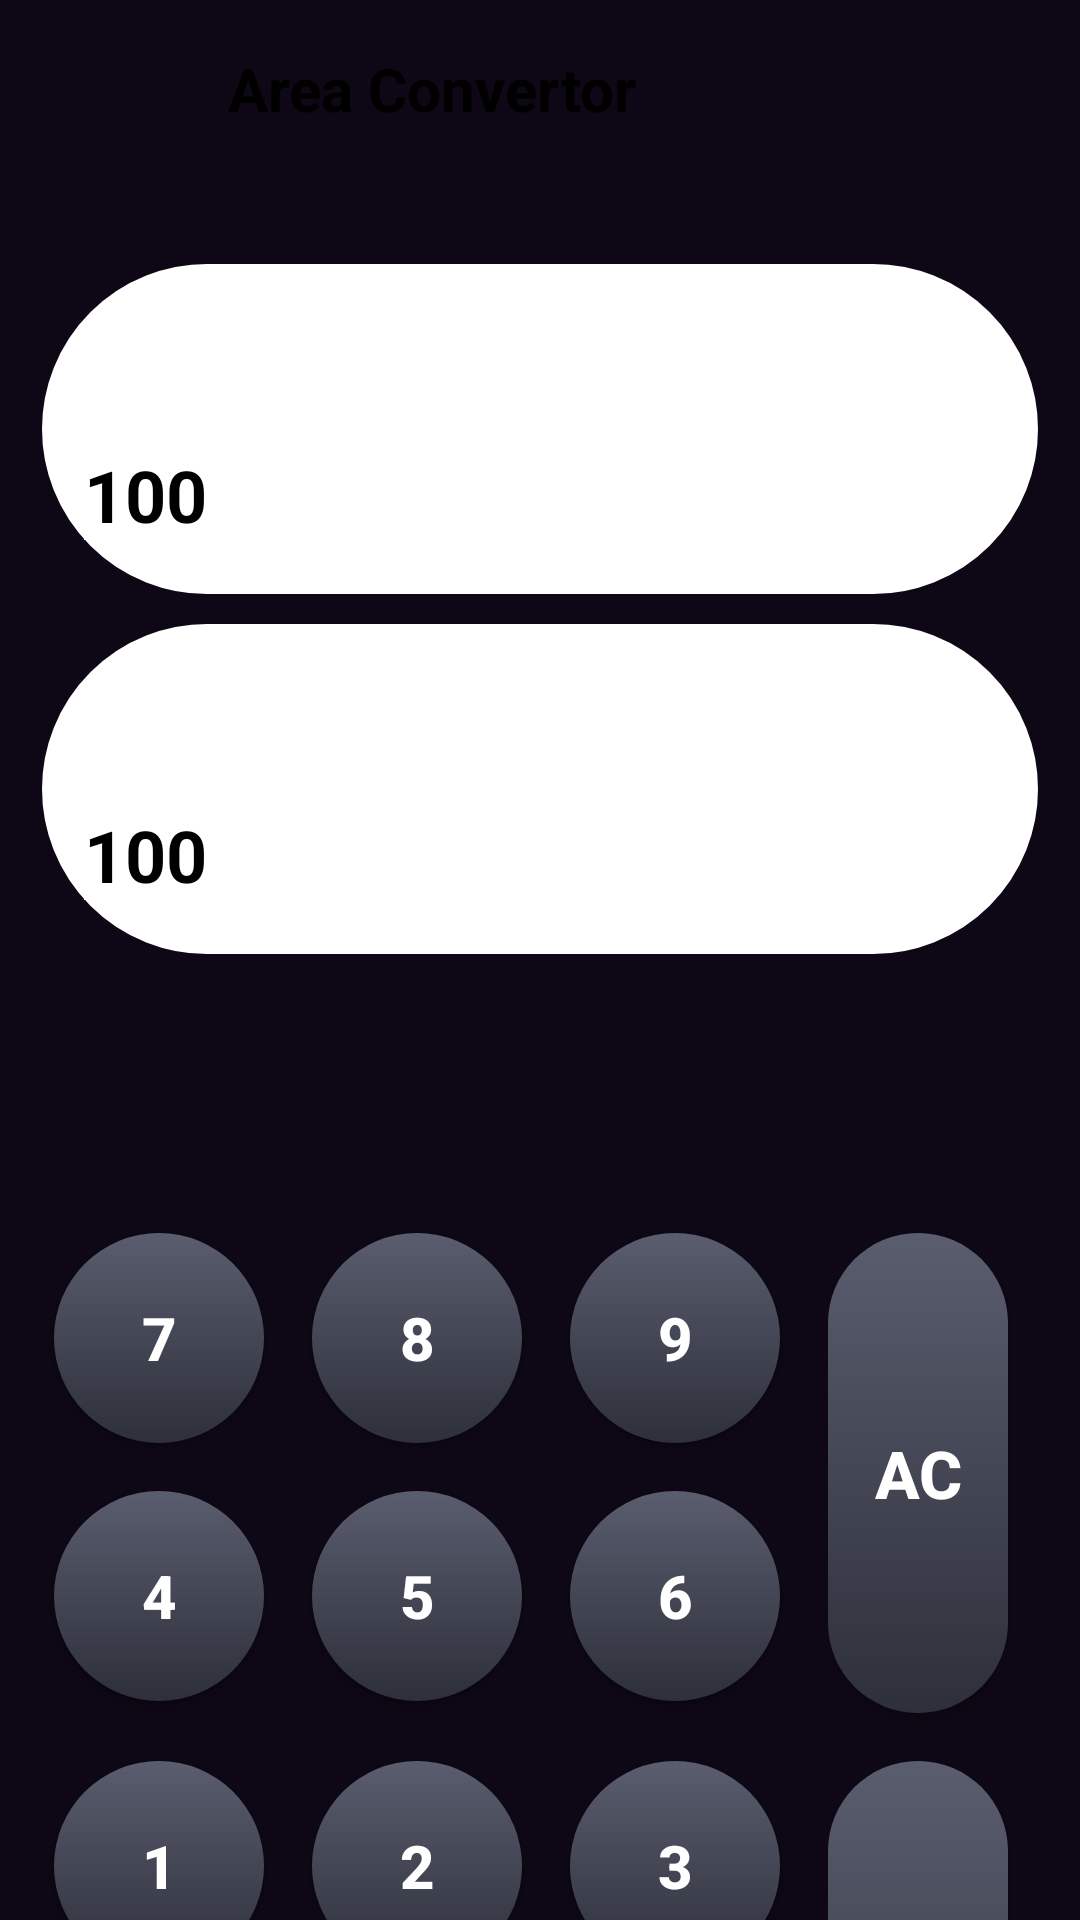

Layout XML and referenced resources for this Android screen:
<!-- AndroidManifest.xml: application theme Theme.Calculator -->
<!-- res/layout/area_page.xml -->
<?xml version="1.0" encoding="utf-8"?>
<androidx.constraintlayout.widget.ConstraintLayout
    xmlns:android="http://schemas.android.com/apk/res/android"
    xmlns:app="http://schemas.android.com/apk/res-auto"
    xmlns:tools="http://schemas.android.com/tools"
    android:layout_width="match_parent"
    android:layout_height="match_parent"
    android:background="#0E0715"
    tools:context=".AreaPage"
    android:fitsSystemWindows="true">

    <ImageButton
        android:id="@+id/btnBackap"
        android:layout_width="48dp"
        android:layout_height="48dp"
        android:layout_marginStart="16dp"
        android:layout_marginTop="16dp"
        android:src="@drawable/ic_arrow_back"
        android:background="?attr/selectableItemBackgroundBorderless"
        app:tint="?attr/calcButtonText"
        app:layout_constraintStart_toStartOf="parent"
        app:layout_constraintTop_toTopOf="parent"
        android:onClick="showMeasurements"/>
    <TextView
        android:layout_width="wrap_content"
        android:layout_height="wrap_content"
        android:id="@+id/TexttitleAP"
        android:text="Area Convertor"
        android:textColor="?attr/calcButtonText"
        android:backgroundTint="?attr/calcButtonBackground"
        android:textSize="20sp"
        android:textStyle="bold"
        android:layout_marginStart="12dp"
        app:layout_constraintStart_toEndOf="@+id/btnBackap"
        app:layout_constraintTop_toTopOf="@+id/btnBackap"/>

    <LinearLayout
        android:layout_width="0dp"
        android:layout_height="wrap_content"
        android:id="@+id/topContainerAP"
        android:orientation="vertical"
        android:layout_marginTop="24dp"
        android:layout_marginStart="14dp"
        android:layout_marginEnd="14dp"
        app:layout_constraintTop_toBottomOf="@+id/btnBackap"
        app:layout_constraintStart_toStartOf="parent"
        app:layout_constraintEnd_toEndOf="parent"
        android:backgroundTint="?attr/calcButtonBackground">
        <LinearLayout
            android:layout_width="match_parent"
            android:layout_height="110dp"
            android:background="@drawable/card_bg"
            android:orientation="vertical"
            android:padding="10dp"
            android:backgroundTint="?attr/calcButtonBackground">
            <Spinner
                android:layout_width="wrap_content"
                android:layout_height="wrap_content"
                android:id="@+id/spa1"
                android:minHeight="45dp"
                android:textColor="?attr/calcButtonText"
                android:backgroundTint="?attr/calcButtonBackground"/>
            <EditText
                android:layout_width="wrap_content"
                android:layout_height="wrap_content"
                android:id="@+id/edac1"
                android:backgroundTint="?attr/calcButtonBackground"
                android:textColor="?attr/calcButtonText"
                android:textSize="24sp"
                android:text="100"
                android:textStyle="bold"/>
        </LinearLayout>
        <View
            android:layout_width="match_parent"
            android:layout_height="10dp"/>
        <LinearLayout
            android:layout_width="match_parent"
            android:layout_height="110dp"
            android:background="@drawable/card_bg"
            android:backgroundTint="?attr/calcButtonBackground"
            android:orientation="vertical"
            android:padding="10dp">
            <Spinner
                android:layout_width="wrap_content"
                android:layout_height="wrap_content"
                android:id="@+id/spac2"
                android:minHeight="45dp"
                android:textColor="?attr/calcButtonText"
                android:backgroundTint="?attr/calcButtonBackground"/>
            <EditText
                android:layout_width="wrap_content"
                android:layout_height="wrap_content"
                android:backgroundTint="?attr/calcButtonBackground"
                android:textColor="?attr/calcButtonText"
                android:textSize="24sp"
                android:text="100"
                android:textStyle="bold"
                android:id="@+id/edac2"/>
        </LinearLayout>
    </LinearLayout>
    <View
        android:layout_width="match_parent"
        android:layout_height="75dp"
        app:layout_constraintTop_toBottomOf="@+id/topContainerAP"
        app:layout_constraintStart_toStartOf="parent"
        app:layout_constraintEnd_toEndOf="parent"
        android:id="@+id/aspace1"/>
    <GridLayout
        android:layout_width="0dp"
        android:layout_height="wrap_content"
        android:id="@+id/keypad"
        android:columnCount="4"
        android:rowCount="4"
        android:layout_margin="10dp"
        app:layout_constraintTop_toBottomOf="@+id/aspace1"
        app:layout_constraintStart_toStartOf="parent"
        app:layout_constraintEnd_toEndOf="parent">
        <Button
            android:id="@+id/acbtn7"
            style="@style/KeyButton"
            android:text="7"/>
        <Button
            android:id="@+id/acbtn8"
            style="@style/KeyButton"
            android:text="8"/>
        <Button
            android:id="@+id/acbtn9"
            style="@style/KeyButton"
            android:text="9"/>
        <Button
            android:id="@+id/acbtnAC"
            style="@style/SideButton"
            android:text="AC"
            android:layout_rowSpan="2"/>
        <Button
            android:id="@+id/acbtn4"
            style="@style/KeyButton"
            android:text="4"/>
        <Button
            android:id="@+id/acbtn5"
            style="@style/KeyButton"
            android:text="5"/>
        <Button
            android:id="@+id/acbtn6"
            style="@style/KeyButton"
            android:text="6"/>
        <Button
            android:id="@+id/acbtn1"
            style="@style/KeyButton"
            android:text="1"/>
        <Button
            android:id="@+id/acbtn2"
            style="@style/KeyButton"
            android:text="2"/>
        <Button
            android:id="@+id/acbtn3"
            style="@style/KeyButton"
            android:text="3"/>
        <Button
            android:id="@+id/acbtndelete"
            style="@style/SideButton"
            android:text="⌫"
            android:layout_rowSpan="2"/>
        <Button
            android:id="@+id/acbtn00"
            style="@style/KeyButton"
            android:text="00"
            android:textSize="18sp"/>
        <Button
            android:id="@+id/acbtn0"
            style="@style/KeyButton"
            android:text="0"/>
        <Button
            android:id="@+id/acbtndot"
            style="@style/KeyButton"
            android:text="."/>
    </GridLayout>
</androidx.constraintlayout.widget.ConstraintLayout>
<!-- resources referenced by this layout -->
<resources>
  <!-- drawable card_bg (drawable) -->
  <?xml version="1.0" encoding="utf-8"?>
  <shape xmlns:android="http://schemas.android.com/apk/res/android">
  
      <gradient
          android:angle="270"
          android:startColor="#55515F"
          android:centerColor="#3A3644"
          android:endColor="#23212B"/>
  
      <corners android:radius="100dp"/>
  
      <stroke
          android:width="1dp"
          android:color="#6E6976"/>
  </shape>
  <style name="KeyButton">
              <item name="android:layout_width">70dp</item>
              <item name="android:layout_height">70dp</item>
              <item name="android:layout_margin">8dp</item>
              <item name="android:background">@drawable/keypad_button_bg</item>
              <item name="android:textColor">@android:color/white</item>
              <item name="android:textSize">20sp</item>
              <item name="android:textStyle">bold</item>
          </style>
  <style name="SideButton">
              <item name="android:layout_width">60dp</item>
              <item name="android:layout_height">160dp</item>
              <item name="android:layout_margin">8dp</item>
              <item name="android:background">@drawable/keypad_button_bg</item>
              <item name="android:textColor">@android:color/white</item>
              <item name="android:textSize">22sp</item>
              <item name="android:textStyle">bold</item>
          </style>
  <style name="Theme.Calculator" parent="Base.Theme.Calculator" />
  <!-- drawable keypad_button_bg (drawable) -->
  <?xml version="1.0" encoding="utf-8"?>
  <shape xmlns:android="http://schemas.android.com/apk/res/android">
      <gradient
          android:angle="270"
          android:endColor="#2D2F3A"
          android:startColor="#5A5D6E"/>
  
      <corners android:radius="100dp"/>
  
  </shape>
  <style name="Base.Theme.Calculator" parent="Theme.Material3.DayNight.NoActionBar">
          
          
          <item name="android:statusBarColor"> @android:color/transparent</item>
          <item name="android:windowLayoutInDisplayCutoutMode">shortEdges</item>
        <item name="calcButtonBackground">#FFFFFF</item>
          <item name="calcButtonText">#000000</item>
      </style>
</resources>
